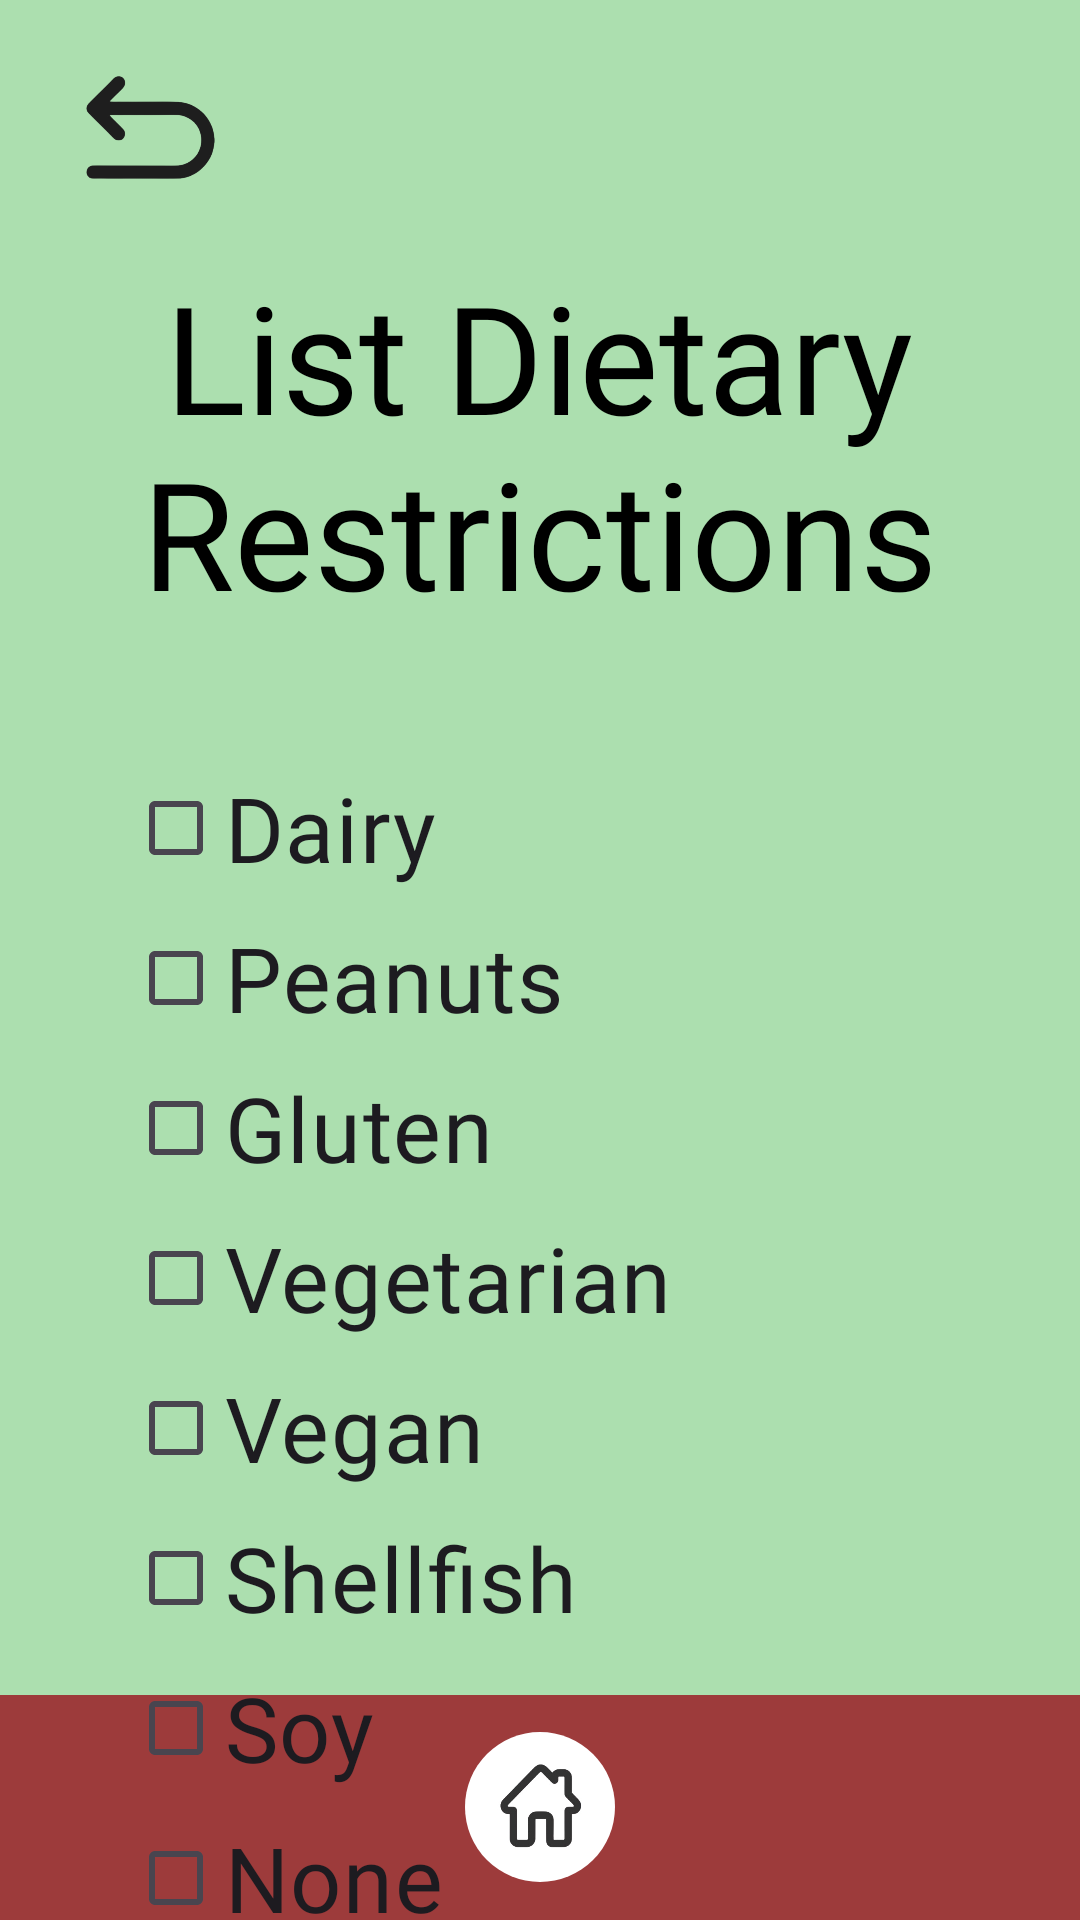

Here is an Android app screen rendered from its layout file. Give the layout XML and the strings, colors and styles it references.
<!-- AndroidManifest.xml: application theme Theme.FoodFight -->
<!-- res/layout/activity_allergies.xml -->
<?xml version="1.0" encoding="utf-8"?>
<androidx.constraintlayout.widget.ConstraintLayout
    xmlns:android="http://schemas.android.com/apk/res/android"
    xmlns:app="http://schemas.android.com/apk/res-auto"
    xmlns:tools="http://schemas.android.com/tools"
    android:id="@+id/allergies"
    android:layout_width="match_parent"
    android:layout_height="match_parent"
    tools:context=".AllergiesActivity"
    android:background="#ACDFAF">



    <LinearLayout
        android:id="@+id/bottom_bar"
        android:layout_width="match_parent"
        android:layout_height="75dp"
        android:background="#9D3B3B"
        android:gravity="center"
        android:orientation="horizontal"
        app:layout_constraintBottom_toBottomOf="parent"
        app:layout_constraintStart_toStartOf="parent"
        app:layout_constraintEnd_toEndOf="parent">

        <ImageButton
            android:id="@+id/myButton"
            android:layout_width="50dp"
            android:layout_height="50dp"
            android:background="@drawable/whitecorner2"
            android:src="@drawable/home2"
            android:contentDescription="@string/home"
            android:outlineProvider="background"
            android:scaleType="centerInside"
            android:adjustViewBounds="true"
            android:padding="8dp"/>

    </LinearLayout>

    <FrameLayout
        android:id="@+id/frameLayout4"
        android:layout_width="315dp"
        android:layout_height="510dp"
        android:layout_marginTop="232dp"
        android:background="@drawable/whitecorner"
        app:layout_constraintEnd_toEndOf="parent"
        app:layout_constraintStart_toStartOf="parent"
        app:layout_constraintTop_toTopOf="parent">

        <CheckBox
            android:id="@+id/dairy"
            android:layout_width="wrap_content"
            android:layout_height="wrap_content"
            android:buttonTint="#9D3B3B"
            android:fontFamily="@font/kodchasan_regular"
            android:text="@string/dairy"
            android:textColorLink="#9D3B3B"
            android:textSize="30sp"
            android:translationX="20dp"
            android:translationY="20dp" />

        <CheckBox
            android:id="@+id/peanut"
            android:layout_width="wrap_content"
            android:layout_height="wrap_content"
            android:buttonTint="#9D3B3B"
            android:fontFamily="@font/kodchasan_regular"
            android:text="@string/peanuts"
            android:textSize="30sp"
            android:translationX="20dp"
            android:translationY="70dp"
            app:buttonIconTint="#9D3B3B" />

        <CheckBox
            android:id="@+id/gluten"
            android:layout_width="wrap_content"
            android:layout_height="wrap_content"
            android:buttonTint="#9D3B3B"
            android:fontFamily="@font/kodchasan_regular"
            android:text="@string/gluten"
            android:textSize="30sp"
            android:translationX="20dp"
            android:translationY="120dp"
            app:buttonIconTint="#9D3B3B" />

        <CheckBox
            android:id="@+id/vegetarian"
            android:layout_width="wrap_content"
            android:layout_height="wrap_content"
            android:buttonTint="#9D3B3B"
            android:fontFamily="@font/kodchasan_regular"
            android:text="@string/vegetarian"
            android:textSize="30sp"
            android:translationX="20dp"
            android:translationY="170dp"
            app:buttonIconTint="#9D3B3B" />

        <CheckBox
            android:id="@+id/vegan"
            android:layout_width="wrap_content"
            android:layout_height="wrap_content"
            android:buttonTint="#9D3B3B"
            android:fontFamily="@font/kodchasan_regular"
            android:text="@string/vegan"
            android:textSize="30sp"
            android:translationX="20dp"
            android:translationY="220dp"
            app:buttonIconTint="#9D3B3B" />

        <CheckBox
            android:id="@+id/shellfish"
            android:layout_width="wrap_content"
            android:layout_height="wrap_content"
            android:buttonTint="#9D3B3B"
            android:fontFamily="@font/kodchasan_regular"
            android:text="@string/shellfish"
            android:textSize="30sp"
            android:translationX="20dp"
            android:translationY="270dp"
            app:buttonIconTint="#9D3B3B" />

        <CheckBox
            android:id="@+id/soy"
            android:layout_width="wrap_content"
            android:layout_height="wrap_content"
            android:buttonTint="#9D3B3B"
            android:fontFamily="@font/kodchasan_regular"
            android:text="@string/soy"
            android:textSize="30sp"
            android:translationX="20dp"
            android:translationY="320dp"
            app:buttonIconTint="#9D3B3B" />

        <CheckBox
            android:id="@+id/none"
            android:layout_width="wrap_content"
            android:layout_height="wrap_content"
            android:buttonTint="#9D3B3B"
            android:fontFamily="@font/kodchasan_regular"
            android:text="@string/none"
            android:textSize="30sp"
            android:translationX="20dp"
            android:translationY="370dp"
            app:buttonIconTint="#9D3B3B" />

        <CheckBox
            android:id="@+id/other"
            android:layout_width="wrap_content"
            android:layout_height="wrap_content"
            android:buttonTint="#9D3B3B"
            android:fontFamily="@font/kodchasan_regular"
            android:text="@string/other"
            android:textSize="30sp"
            android:translationX="20dp"
            android:translationY="420dp"
            app:buttonIconTint="#9D3B3B" />

    </FrameLayout>

    <Button
        android:id="@+id/submit"
        android:layout_width="172dp"
        android:layout_height="66dp"
        android:backgroundTint="#9D3B3B"
        android:fontFamily="@font/kohomedium"
        android:text="@string/submit"
        android:textSize="25sp"
        app:layout_constraintBottom_toTopOf="@+id/bottom_bar"
        app:layout_constraintEnd_toEndOf="parent"
        app:layout_constraintStart_toStartOf="parent"
        app:layout_constraintTop_toBottomOf="@+id/frameLayout4" />

    <TextView
        android:id="@+id/Allergies"
        android:layout_width="330dp"
        android:layout_height="136dp"
        android:layout_marginTop="80dp"
        android:fontFamily="@font/kodchasan_regular"
        android:foregroundGravity="center"
        android:gravity="center"
        android:text="@string/list_dietary_restrictions"
        android:textAlignment="center"
        android:textColor="@color/black"
        android:textSize="50sp"
        app:layout_constraintEnd_toEndOf="parent"
        app:layout_constraintHorizontal_bias="0.493"
        app:layout_constraintStart_toStartOf="parent"
        app:layout_constraintTop_toTopOf="parent" />

    <ImageButton
        android:id="@+id/back"
        android:layout_width="51dp"
        android:layout_height="57dp"
        android:background="#ACDFAF"
        android:contentDescription="@string/back"
        android:scaleType="fitStart"
        app:layout_constraintBottom_toBottomOf="@+id/bottom_bar"
        app:layout_constraintEnd_toEndOf="parent"
        app:layout_constraintHorizontal_bias="0.08"
        app:layout_constraintStart_toStartOf="parent"
        app:layout_constraintTop_toTopOf="parent"
        app:layout_constraintVertical_bias="0.029"
        app:srcCompat="@drawable/back_flat_color_outline_icon_free_png_removebg_preview" />

</androidx.constraintlayout.widget.ConstraintLayout>
<!-- resources referenced by this layout -->
<resources>
  <color name="black">#FF000000</color>
  <!-- drawable back_flat_color_outline_icon_free_png_removebg_preview: png bitmap (drawable, 24094 bytes) -->
  <!-- drawable home2: jpg bitmap (drawable, 11558 bytes) -->
  <!-- drawable whitecorner2 (drawable) -->
  <shape xmlns:android="http://schemas.android.com/apk/res/android"
      android:shape="oval">
      <solid android:color="#FFF" />
  </shape>
  <string name="back">back</string>
  <string name="dairy">Dairy</string>
  <string name="gluten">Gluten</string>
  <string name="home">Home</string>
  <string name="list_dietary_restrictions">List Dietary Restrictions</string>
  <string name="none">None</string>
  <string name="other">Other</string>
  <string name="peanuts">Peanuts</string>
  <string name="shellfish">Shellfish</string>
  <string name="soy">Soy</string>
  <string name="submit">Submit</string>
  <string name="vegan">Vegan</string>
  <string name="vegetarian">Vegetarian</string>
  <style name="Theme.FoodFight" parent="Base.Theme.FoodFight" />
  <style name="Base.Theme.FoodFight" parent="Theme.Material3.DayNight.NoActionBar">
          <item name="android:windowBackground">#FFACDFAF</item>
          <item name="colorPrimary">#FF9D3B3B</item>
          <item name="colorPrimaryVariant">@color/black</item>
          <item name="colorOnPrimary">@color/white</item>
          
          <item name="colorSecondary">@color/white</item>
          <item name="colorOnSecondary">@color/black</item>
  
          <item name="android:statusBarColor">?attr/colorPrimaryVariant</item>
          
          <item name="android:textColorPrimary">#FFFFFF</item>
          <item name="android:textColorSecondary">@color/black</item>
          <item name="android:windowLightNavigationBar">true</item>
          <item name="android:editTextColor">@android:color/black</item>
      </style>
  <color name="white">#FFFFFFFF</color>
</resources>
